The GitHub repository Tao-ran-ju/-2026-- contains a labelled image folder "mstar" with 4 categories: BMP2 serial number 9563, BRDM-2, BTR70 serial number C71, BTR-60. Examples follow, each with its label.

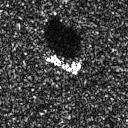
Label: BTR70 serial number C71

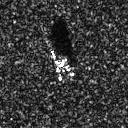
Label: BMP2 serial number 9563

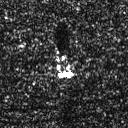
Label: BRDM-2

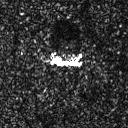
Label: BRDM-2

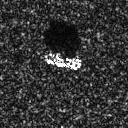
Label: BTR-60

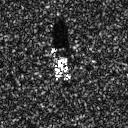
Label: BMP2 serial number 9563
